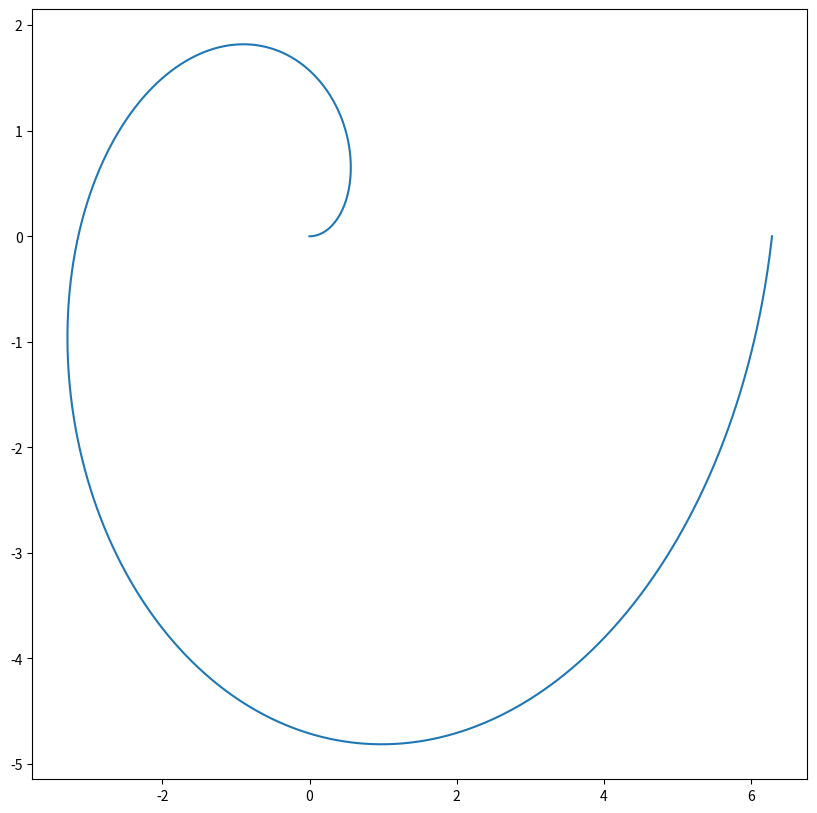

Here is the Python script that generated this plot:
import numpy as np
import matplotlib.pyplot as plt
pi_2=np.pi*2
tetha=np.linspace(0,pi_2,20000)
posicion=np.zeros((20000,2))
def ObtenerPosicion():
    posicion[:,0]=tetha*np.cos(tetha)
    posicion[:,1]=tetha*np.sin(tetha)
ObtenerPosicion()
plt.figure(figsize=(10,10))
plt.plot(posicion[:,0],posicion[:,1])
plt.show()

